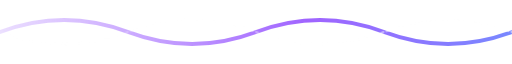
t = 0.00 s
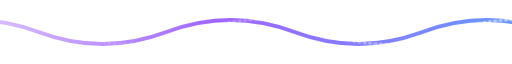
t = 3.50 s
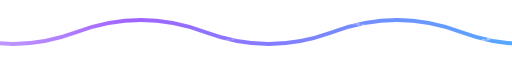
t = 7.00 s

The animated SVG that drew these frames (rendered in a browser with its animation timeline set to each time). Animation: 2 CSS @keyframes rules; frames cover the first 7.00 s, repeats indefinitely.

<svg xmlns="http://www.w3.org/2000/svg" viewBox="0 0 940 32" width="100%" height="100%" preserveAspectRatio="none">
  <defs>
    <linearGradient id="waveGrad1" x1="0%" y1="0%" x2="100%" y2="0%">
      <stop offset="0%" stop-color="#9B5CFF" stop-opacity="0.2"/>
      <stop offset="30%" stop-color="#9B5CFF" stop-opacity="0.95"/>
      <stop offset="70%" stop-color="#48A7FF" stop-opacity="0.95"/>
      <stop offset="100%" stop-color="#9B5CFF" stop-opacity="0.2"/>
    </linearGradient>
    <linearGradient id="waveGrad2" x1="0%" y1="0%" x2="100%" y2="0%">
      <stop offset="0%" stop-color="#FFFFFF" stop-opacity="0.1"/>
      <stop offset="50%" stop-color="#FFFFFF" stop-opacity="0.6"/>
      <stop offset="100%" stop-color="#FFFFFF" stop-opacity="0.1"/>
    </linearGradient>
  </defs>

  <style>
    @keyframes moveWaveA {
      0% { transform: translateX(0); }
      100% { transform: translateX(-470px); }
    }
    @keyframes moveWaveB {
      0% { transform: translateX(0); }
      100% { transform: translateX(470px); }
    }
    .waveA {
      animation: moveWaveA 10s linear infinite;
    }
    .waveB {
      animation: moveWaveB 14s linear infinite;
    }
  </style>

  <!-- Primary Sine Wave (Purple/Blue) -->
  <g class="waveA">
    <path d="M 0 16 Q 117.5 4 235 16 T 470 16 T 705 16 T 940 16 T 1175 16 T 1410 16 T 1645 16 T 1880 16"
          fill="none" stroke="url(#waveGrad1)" stroke-width="2" stroke-linecap="round"/>
  </g>

  <!-- Secondary Counter Sine Wave (Subtle White Specular) -->
  <g class="waveB" transform="translate(-470, 0)">
    <path d="M 0 16 Q 117.5 28 235 16 T 470 16 T 705 16 T 940 16 T 1175 16 T 1410 16 T 1645 16 T 1880 16"
          fill="none" stroke="url(#waveGrad2)" stroke-width="1.3" stroke-linecap="round" stroke-dasharray="6,4"/>
  </g>
</svg>
